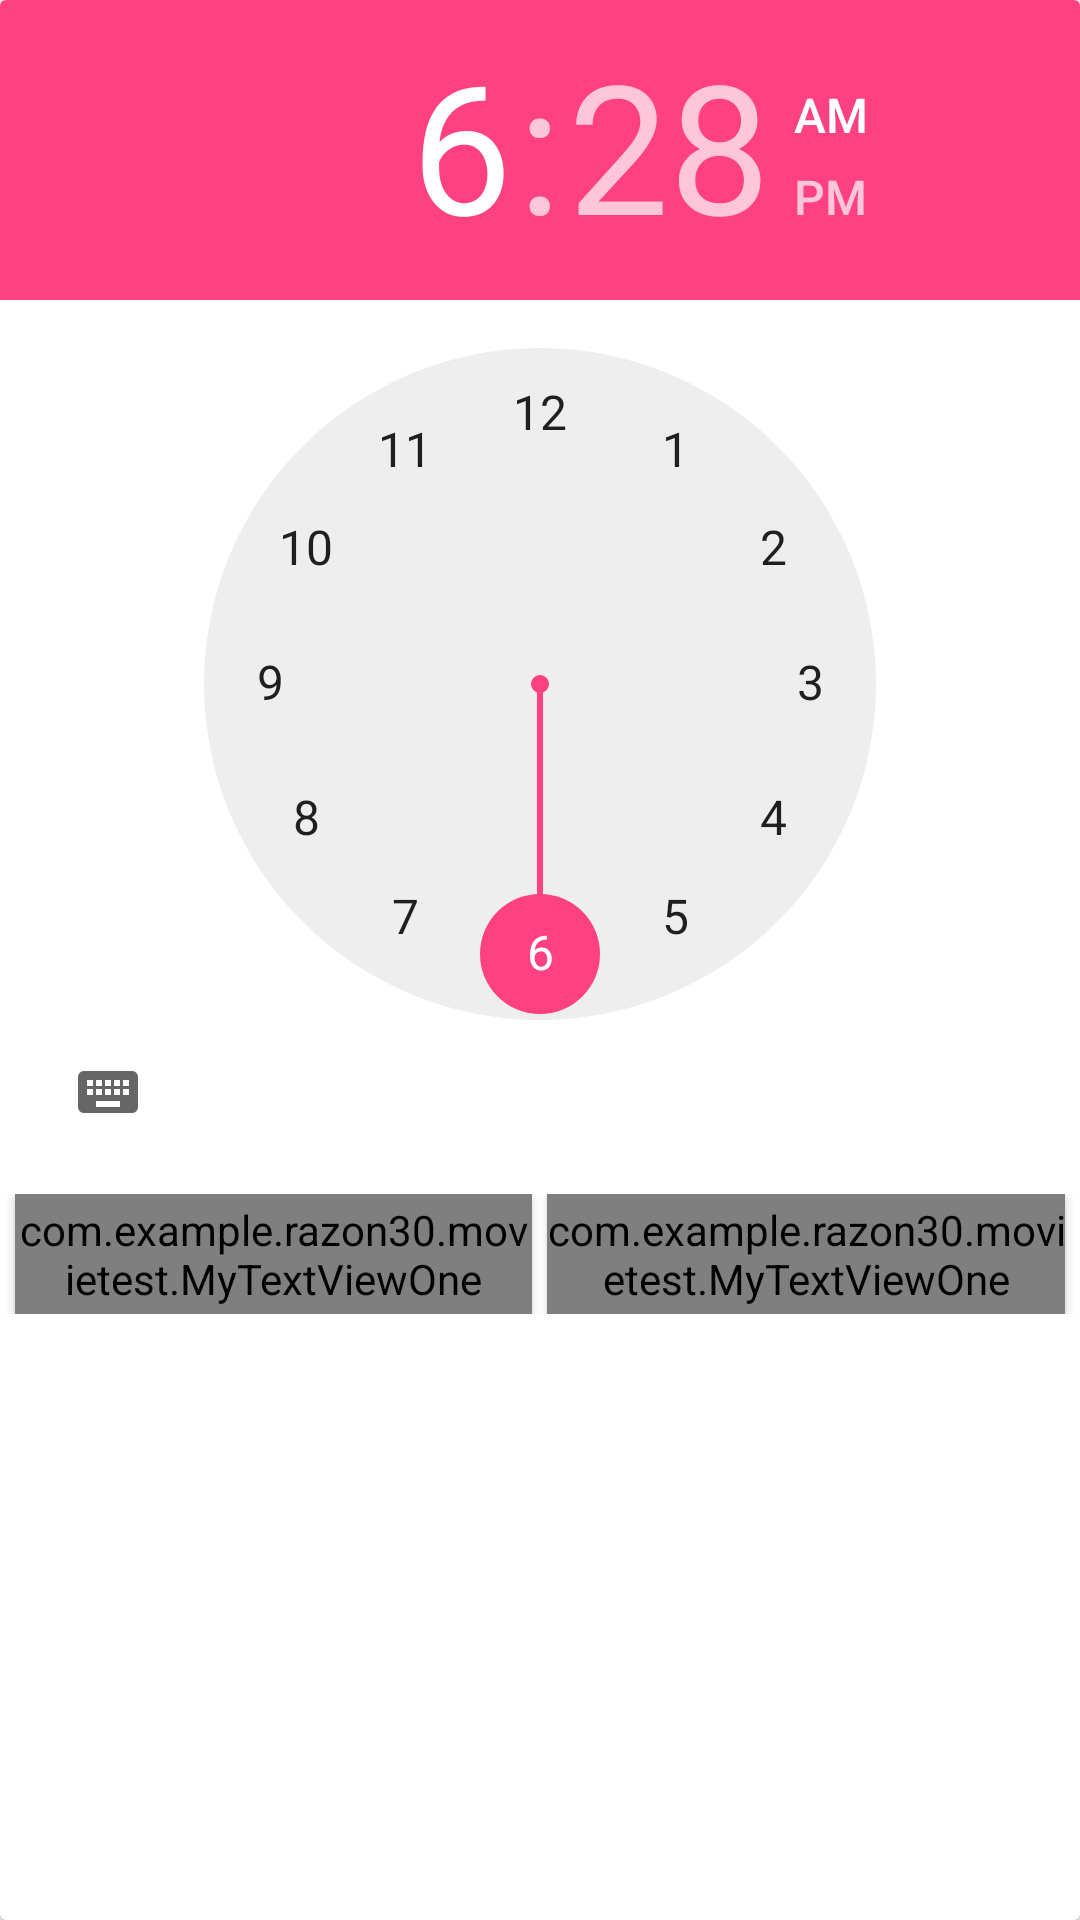

Android layout source for this screen:
<!-- AndroidManifest.xml: application theme AppTheme -->
<!-- res/layout/close_alarm.xml -->
<?xml version="1.0" encoding="utf-8"?>
<android.support.v7.widget.CardView
    android:id="@+id/card_view1"
    xmlns:android="http://schemas.android.com/apk/res/android"
    android:layout_width="300dp"
    android:layout_height="wrap_content"
    android:layout_gravity="center"
    android:layout_marginBottom="10dp"
    android:layout_marginLeft="6dp"
    android:layout_marginRight="6dp"
    android:layout_marginTop="10dp"
    android:background="@android:color/transparent"

    >

    <ScrollView
        android:layout_width="match_parent"
        android:layout_height="match_parent">

        <LinearLayout
            android:layout_width="match_parent"
            android:layout_height="match_parent"
            android:orientation="vertical"
            >


            <DatePicker
                android:id="@+id/datePicker"
                android:layout_width="wrap_content"
                android:layout_height="wrap_content"
                android:visibility="gone"></DatePicker>


            <TimePicker
                android:id="@+id/timePicker"
                android:layout_width="wrap_content"
                android:layout_height="wrap_content"
                android:layout_marginBottom="10dp"
                ></TimePicker>

            <LinearLayout
                android:layout_width="match_parent"
                android:layout_height="wrap_content"
                android:layout_gravity="bottom|center_horizontal"
                android:layout_marginBottom="15dp"
                android:gravity="center_vertical"
                android:orientation="horizontal">

                <com.example.razon30.movietest.MyTextViewOne
                    android:id="@+id/timeDate"
                    android:layout_width="0dp"
                    android:layout_height="40dp"
                    android:layout_gravity="bottom|left"
                    android:layout_marginLeft="5dp"
                    android:layout_marginRight="5dp"
                    android:layout_weight="1"
                    android:elevation="2dp"
                    android:gravity="center"
                    android:text="time"
                    android:textColor="@color/accentColor"
                    android:textSize="16sp"/>


                <com.example.razon30.movietest.MyTextViewOne
                    android:id="@+id/setAlarm"
                    android:layout_width="0dp"
                    android:layout_height="40dp"
                    android:layout_gravity="bottom|right"
                    android:layout_marginRight="5dp"
                    android:layout_weight="1"
                    android:background="@drawable/nav_back"
                    android:elevation="2dp"
                    android:gravity="center"
                    android:text="Set Alarm"
                    android:textColor="@color/abc_primary_text_disable_only_material_dark"
                    android:textSize="20sp"/>
            </LinearLayout>


        </LinearLayout>
    </ScrollView>

</android.support.v7.widget.CardView>
<!-- resources referenced by this layout -->
<resources>
  <color name="accentColor">#F44336</color>
  <!-- drawable nav_back (drawable) -->
  <shape xmlns:android="http://schemas.android.com/apk/res/android"
         android:shape="rectangle">
      <gradient
          android:angle="-180"
          android:centerColor="#2E748A"
          android:endColor="#141f87"
          android:gradientRadius="250dp"
          android:startColor="#4d77a4"
          android:type="linear"/>
  </shape>
  <style name="AppTheme" parent="Theme.AppCompat.Light.DarkActionBar">
          
          <item name="colorPrimary">@color/colorPrimary</item>
          <item name="colorPrimaryDark">@color/colorPrimaryDark</item>
          <item name="colorAccent">@color/colorAccent</item>
      </style>
  <color name="colorPrimary">#3F51B5</color>
  <color name="colorPrimaryDark">#303F9F</color>
  <color name="colorAccent">#FF4081</color>
</resources>
